Run: headless pygame with SDL's dummy video driver; simulated clock (each Clock.tick advances the game by its frame time, no real sleeping); random seed 0; keys injected as events and as key.get_pressed() state; no mouse input.
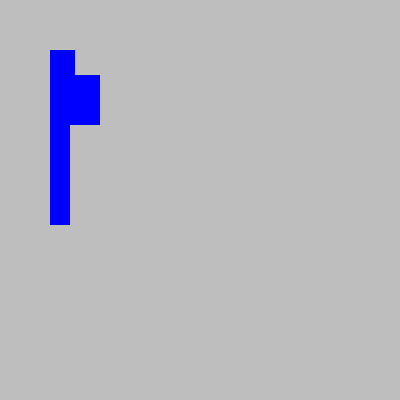
Frame 1 of 4 · flips 1–60 · no input
Frame 2 of 4 · flips 61–180 · tapped SPACE, RETURN · held RIGHT (→), D · screen unchanged from frame 1, image omitted
Frame 3 of 4 · flips 181–300 · held DOWN (↓), S · screen unchanged from frame 2, image omitted
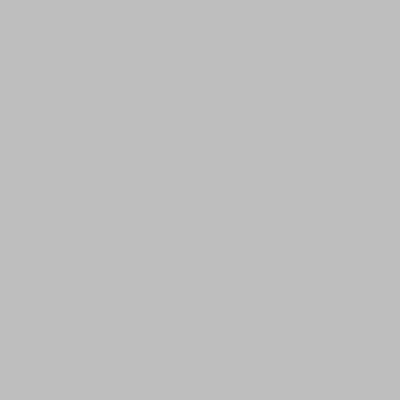
Frame 4 of 4 · flips 301–420 · held LEFT (←), A, UP (↑), W

The pygame program that drew these frames:

import pygame

SCREEN_WIDTH = SCREEN_HEIGHT = 400
FPS = 20


class Player(pygame.sprite.Sprite):
    def __init__(self, *groups):
        pygame.sprite.Sprite.__init__(self, *groups)
        self._head = pygame.rect.Rect(50, 50, 25, 25)
        self._chest = pygame.rect.Rect(
            self._head.x, self._head.y + self._head.height, 50, 50
        )
        self._arm = pygame.rect.Rect(
            self._head.x + self._head.width, self._head.y + self._head.height, 50, 20
        )
        self._leg1 = pygame.rect.Rect(
            self._chest.x, self._chest.y + self._chest.height, 20, 100
        )
        self._leg2 = pygame.rect.Rect(
            self._chest.x, self._chest.y + self._chest.height, 100, 20
        )

        self._body = [
            {"piece": self._head, "hide": False},
            {"piece": self._chest, "hide": False},
            {"piece": self._arm, "hide": True},
            {"piece": self._leg1, "hide": False},
            {"piece": self._leg2, "hide": True},
        ]

        self._punch = False
        self._kick = False

    def __draw(self, screen, color, rect):
        pygame.draw.rect(screen, color, rect)

    def __move(self, rect, direction):
        step = 10
        if direction == "right":
            rect.x += step
        else:
            rect.x -= step

    def set_rect(self, rect):
        self._head = rect

    def draw(self, screen):
        for piece in self._body:
            if piece["hide"] is False:
                self.__draw(screen, "blue", piece["piece"])

    def move(self, direction):
        for piece in self._body:
            self.__move(piece["piece"], direction)

    def punch(self, screen):
        if not self._punch:
            self.__draw(screen, "white", self._arm)
        self._punch = not self._punch

    def kick(self, screen):
        if not self._kick:
            self.__draw(screen, "white", self._leg2)
        self._kick = not self._kick


def main():
    pygame.init()
    screen = pygame.display.set_mode((SCREEN_WIDTH, SCREEN_HEIGHT))

    group = pygame.sprite.Group()
    player1 = Player(group)

    blocks = []
    blocks.append(player1)

    clock = pygame.time.Clock()

    while True:
        for event in pygame.event.get():
            if event.type == pygame.QUIT:
                return

        keys = pygame.key.get_pressed()

        clock.tick(FPS)

        screen.fill("gray")
        player1.draw(screen)

        for player in blocks:
            if keys[pygame.K_w]:
                player.move("right")
            if keys[pygame.K_q]:
                player.move("left")
            if keys[pygame.K_p]:
                player.punch(screen)
            if keys[pygame.K_k]:
                player.kick(screen)

        pygame.display.flip()


if __name__ == "__main__":
    main()
